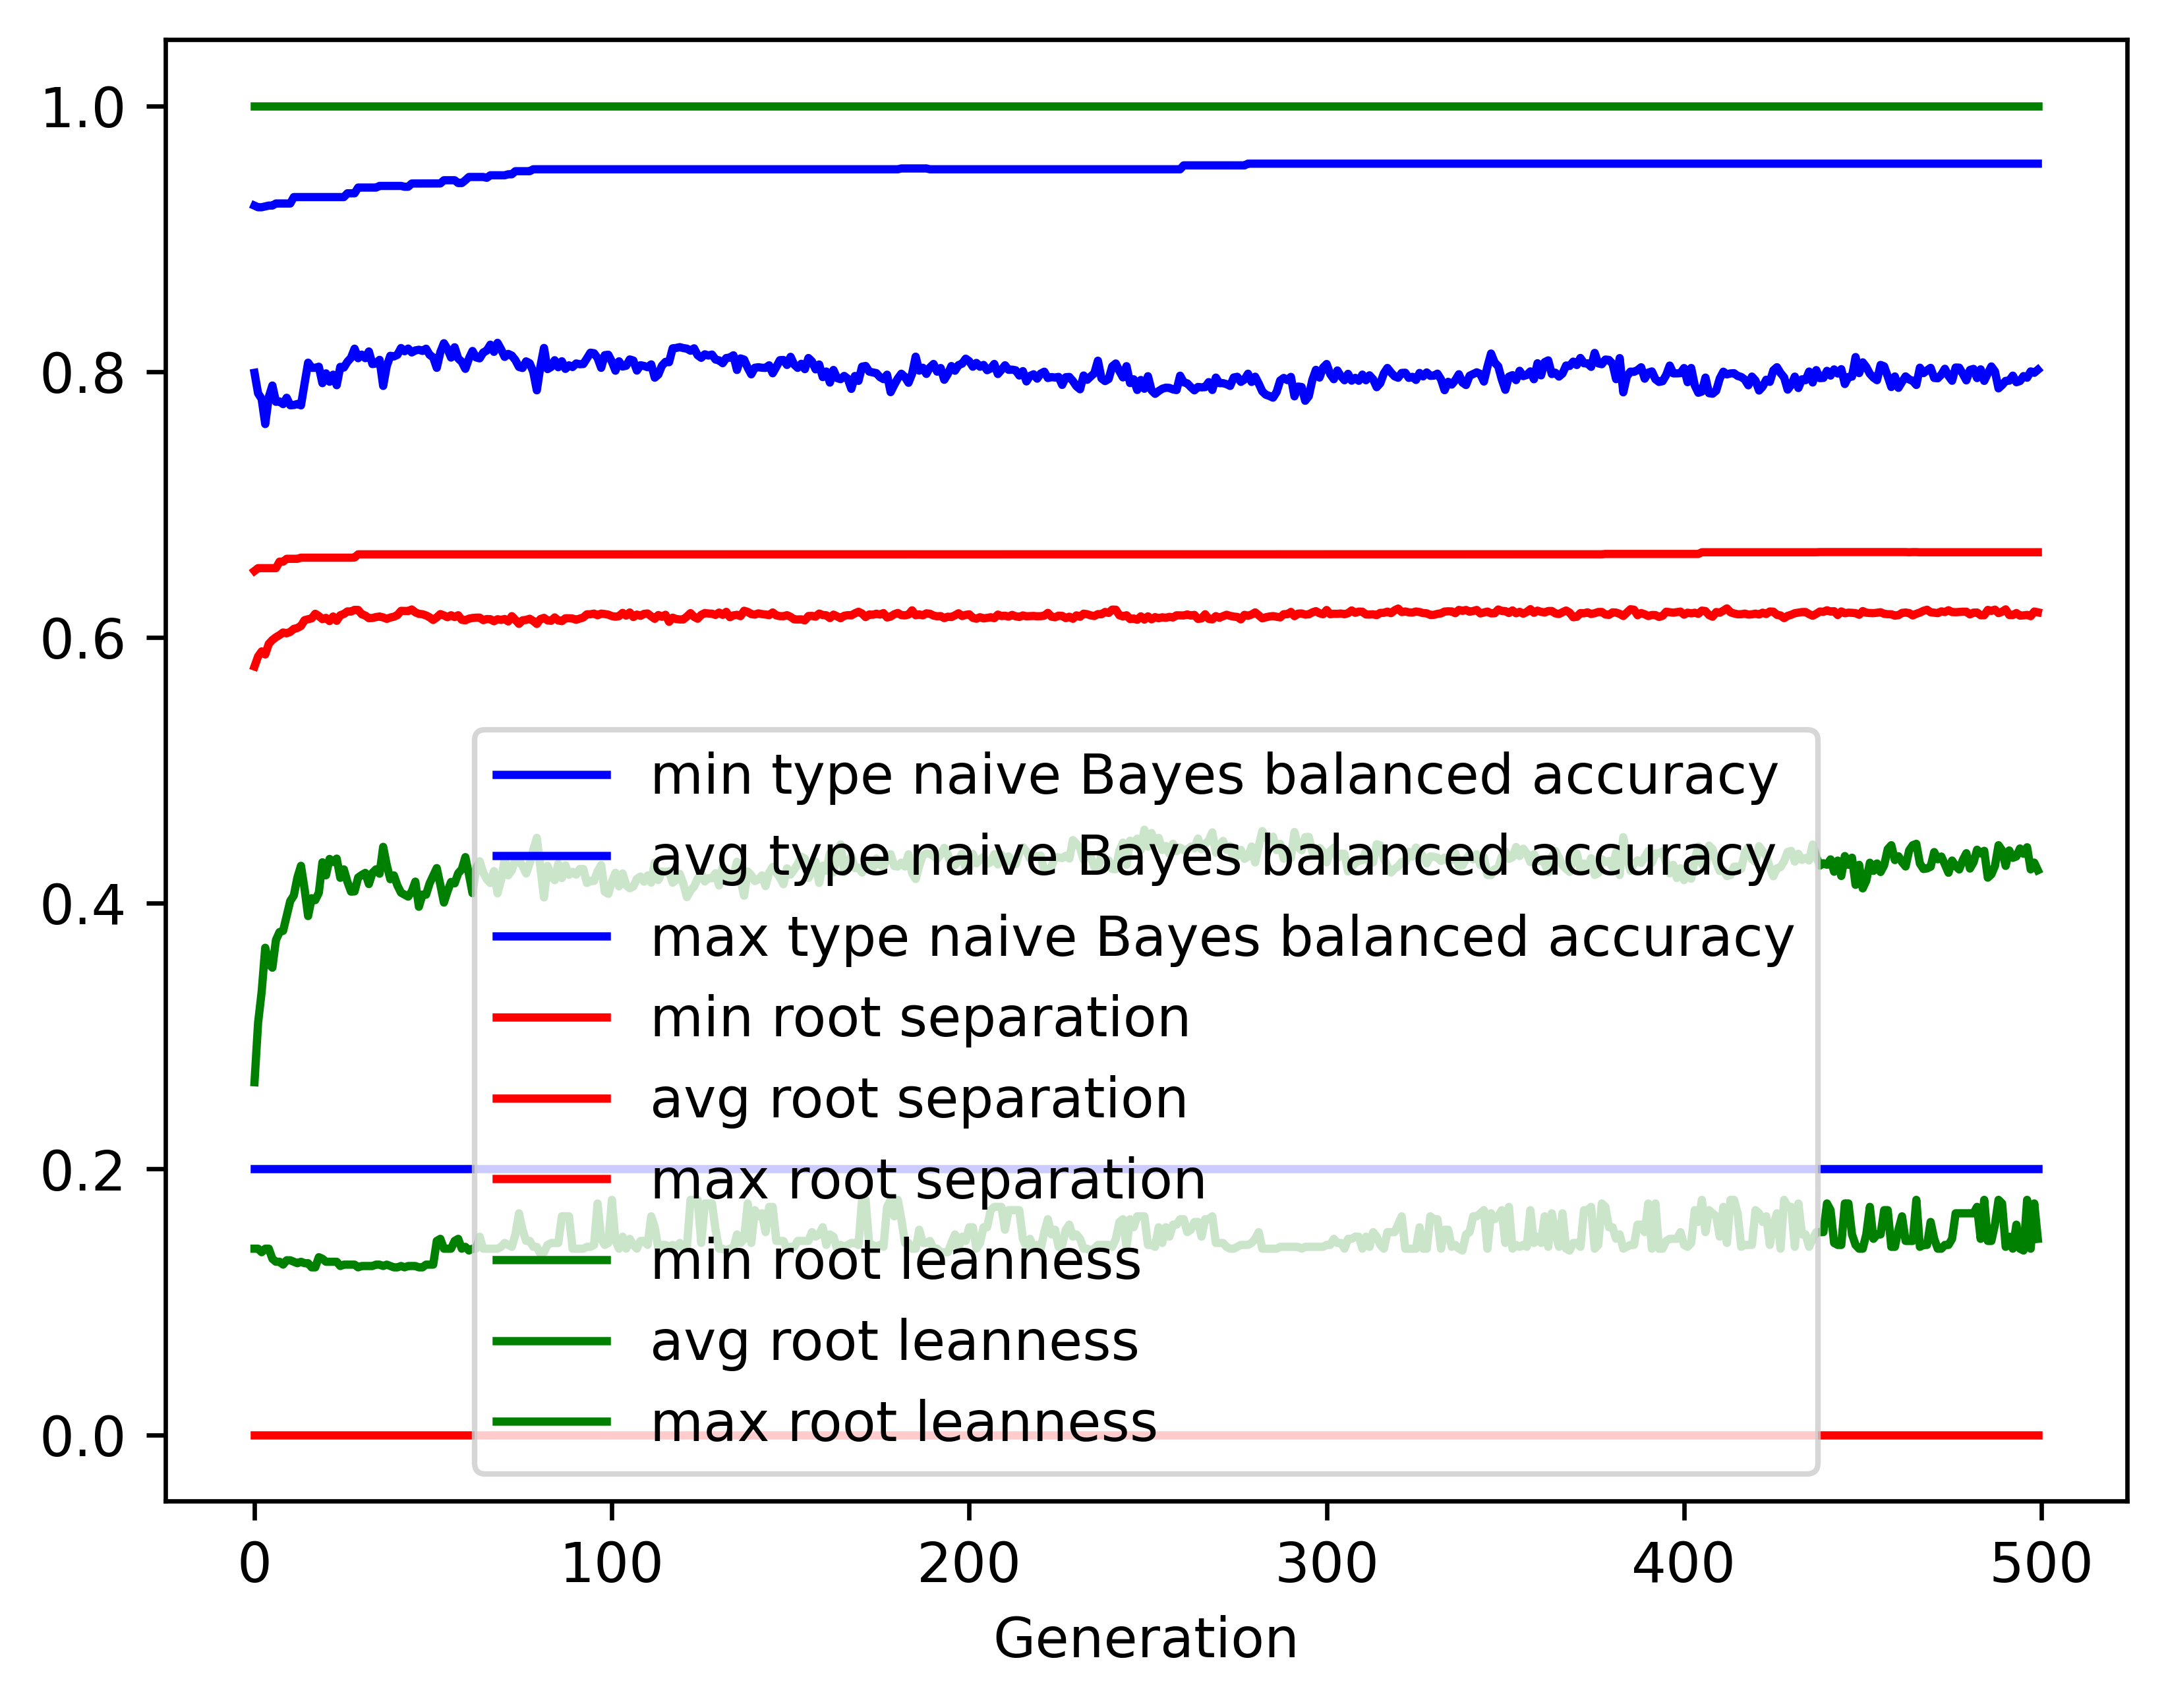

The data file committed next to this chart (first rows):
gen, evals, gen_feats, explored, type naive Bayes balanced accuracy_min, type naive Bayes balanced accuracy_avg, type naive Bayes balanced accuracy_max, type naive Bayes balanced accuracy_std, root separation_min, root separation_avg, root separation_max, root separation_std, root leanness_min, root leanness_avg, root leanness_max, root leanness_std
0, 500, 443, 443, 0.2, 0.7991, 0.9249, 0.1436, 0.0, 0.5781, 0.65, 0.095, 0.14, 0.2653, 1.0, 0.1549
1, 667, 696, 697, 0.2, 0.7837, 0.9237, 0.1253, 0.0, 0.5857, 0.6521, 0.04814, 0.14, 0.3099, 1.0, 0.1287
2, 731, 708, 915, 0.2, 0.7795, 0.9237, 0.1247, 0.0, 0.5895, 0.6521, 0.04598, 0.1374, 0.3333, 1.0, 0.134
3, 727, 733, 1142, 0.2, 0.7606, 0.9243, 0.1401, 0.0, 0.5872, 0.6521, 0.04886, 0.14, 0.3665, 1.0, 0.1516
4, 725, 750, 1354, 0.2, 0.7809, 0.9249, 0.1203, 0.0, 0.5951, 0.6521, 0.04204, 0.14, 0.3546, 1.0, 0.1387
5, 716, 762, 1540, 0.2, 0.7895, 0.925, 0.115, 0.0, 0.5981, 0.6521, 0.04025, 0.1325, 0.3515, 1.0, 0.135
6, 705, 756, 1720, 0.2, 0.7773, 0.9265, 0.1053, 0.0, 0.6001, 0.6521, 0.0373, 0.1302, 0.3723, 1.0, 0.129
7, 718, 774, 1885, 0.2, 0.7776, 0.9265, 0.1113, 0.0, 0.6017, 0.657, 0.03926, 0.1302, 0.3783, 1.0, 0.1399
8, 712, 804, 2062, 0.2, 0.7755, 0.9265, 0.1142, 0.0, 0.6037, 0.657, 0.03959, 0.128, 0.3792, 1.0, 0.1425
9, 706, 785, 2229, 0.2, 0.7803, 0.9265, 0.1103, 0.0, 0.6031, 0.6591, 0.0394, 0.1313, 0.3904, 1.0, 0.1356
10, 705, 776, 2380, 0.2, 0.7747, 0.9265, 0.1186, 0.0, 0.6042, 0.6591, 0.04171, 0.1313, 0.4016, 1.0, 0.1413
11, 712, 782, 2536, 0.2, 0.7749, 0.9313, 0.1216, 0.0, 0.6064, 0.6591, 0.04291, 0.1302, 0.4058, 1.0, 0.1427
12, 719, 789, 2681, 0.2, 0.7757, 0.9313, 0.1174, 0.0, 0.6071, 0.6591, 0.04181, 0.1291, 0.4193, 1.0, 0.1373
13, 712, 797, 2820, 0.2, 0.7746, 0.9313, 0.1151, 0.0, 0.6086, 0.66, 0.04082, 0.1302, 0.4281, 1.0, 0.14
14, 718, 758, 2926, 0.2, 0.7908, 0.9313, 0.108, 0.0, 0.6129, 0.66, 0.0401, 0.1291, 0.4109, 1.0, 0.1429
15, 716, 772, 3037, 0.2, 0.8067, 0.9313, 0.1043, 0.0, 0.6137, 0.66, 0.03967, 0.1291, 0.3903, 1.0, 0.1497
16, 694, 809, 3169, 0.2, 0.8029, 0.9313, 0.1026, 0.0, 0.6143, 0.66, 0.04057, 0.126, 0.4038, 1.0, 0.1441
17, 712, 786, 3283, 0.2, 0.8029, 0.9313, 0.1008, 0.0, 0.6178, 0.66, 0.04054, 0.126, 0.4023, 1.0, 0.1442
18, 704, 785, 3390, 0.2, 0.8037, 0.9313, 0.1023, 0.0, 0.6161, 0.66, 0.03938, 0.1336, 0.4079, 1.0, 0.1403
19, 697, 782, 3504, 0.2, 0.7913, 0.9313, 0.1099, 0.0, 0.6138, 0.66, 0.04204, 0.1325, 0.4308, 1.0, 0.139
20, 715, 783, 3602, 0.2, 0.7987, 0.9313, 0.1054, 0.0, 0.6147, 0.66, 0.0413, 0.1302, 0.421, 1.0, 0.1386
21, 701, 775, 3688, 0.2, 0.7924, 0.9313, 0.1109, 0.0, 0.6123, 0.66, 0.04253, 0.1302, 0.4333, 1.0, 0.1387
22, 713, 779, 3769, 0.2, 0.7977, 0.9313, 0.1019, 0.0, 0.6157, 0.66, 0.04129, 0.1302, 0.431, 1.0, 0.1314
23, 703, 784, 3864, 0.2, 0.7898, 0.9313, 0.1134, 0.0, 0.6125, 0.66, 0.04247, 0.1302, 0.4336, 1.0, 0.1395
24, 704, 770, 3947, 0.2, 0.8036, 0.9313, 0.1071, 0.0, 0.6167, 0.66, 0.0415, 0.127, 0.4191, 1.0, 0.1417
25, 698, 787, 4039, 0.2, 0.8031, 0.9313, 0.1061, 0.0, 0.6176, 0.66, 0.04166, 0.128, 0.4254, 1.0, 0.1384
26, 700, 824, 4112, 0.2, 0.8074, 0.9342, 0.1012, 0.0, 0.6196, 0.66, 0.03963, 0.128, 0.4161, 1.0, 0.1428
27, 706, 786, 4193, 0.2, 0.8104, 0.9342, 0.1026, 0.0, 0.6194, 0.66, 0.04057, 0.128, 0.4087, 1.0, 0.1427
28, 701, 820, 4270, 0.2, 0.8173, 0.9342, 0.09633, 0.0, 0.6207, 0.6601, 0.04061, 0.128, 0.4089, 1.0, 0.133
29, 678, 801, 4338, 0.2, 0.8101, 0.9385, 0.1032, 0.0, 0.6207, 0.6625, 0.04126, 0.126, 0.4194, 1.0, 0.1352
30, 692, 755, 4398, 0.2, 0.8128, 0.9385, 0.1023, 0.0, 0.6174, 0.6625, 0.04022, 0.127, 0.4212, 1.0, 0.1387
31, 687, 801, 4465, 0.2, 0.8101, 0.9385, 0.1083, 0.0, 0.6164, 0.6625, 0.04298, 0.127, 0.4228, 1.0, 0.1408
32, 698, 779, 4532, 0.2, 0.8152, 0.9385, 0.1059, 0.0, 0.6145, 0.6625, 0.04102, 0.127, 0.4144, 1.0, 0.1493
33, 689, 783, 4593, 0.2, 0.8057, 0.9385, 0.1115, 0.0, 0.6146, 0.6625, 0.04361, 0.127, 0.4228, 1.0, 0.152
34, 697, 794, 4648, 0.2, 0.8061, 0.9385, 0.1129, 0.0, 0.6153, 0.6625, 0.04408, 0.128, 0.4255, 1.0, 0.1482
35, 705, 779, 4704, 0.2, 0.8089, 0.9397, 0.1096, 0.0, 0.6157, 0.6625, 0.04273, 0.128, 0.4222, 1.0, 0.1436
36, 703, 785, 4746, 0.2, 0.7892, 0.9397, 0.1201, 0.0, 0.615, 0.6625, 0.04515, 0.127, 0.4424, 1.0, 0.138
37, 686, 804, 4799, 0.2, 0.8042, 0.9397, 0.1132, 0.0, 0.614, 0.6625, 0.0437, 0.128, 0.4288, 1.0, 0.1462
38, 703, 818, 4855, 0.2, 0.8119, 0.9397, 0.1088, 0.0, 0.6149, 0.6625, 0.04254, 0.127, 0.4181, 1.0, 0.1465
39, 699, 821, 4909, 0.2, 0.8114, 0.9397, 0.1045, 0.0, 0.6156, 0.6625, 0.04202, 0.126, 0.4209, 1.0, 0.1428
40, 701, 813, 4945, 0.2, 0.8127, 0.9397, 0.1036, 0.0, 0.6168, 0.6625, 0.0429, 0.126, 0.4133, 1.0, 0.1529
41, 690, 792, 4977, 0.2, 0.8178, 0.9397, 0.09886, 0.0, 0.62, 0.6625, 0.04067, 0.127, 0.4079, 1.0, 0.1465
42, 712, 814, 5016, 0.2, 0.8153, 0.9391, 0.1035, 0.0, 0.6199, 0.6625, 0.04156, 0.126, 0.4064, 1.0, 0.1514
43, 692, 823, 5047, 0.2, 0.8173, 0.9391, 0.09977, 0.0, 0.6198, 0.6625, 0.04135, 0.127, 0.4049, 1.0, 0.149
44, 698, 825, 5090, 0.2, 0.8144, 0.9415, 0.09985, 0.0, 0.621, 0.6625, 0.04112, 0.127, 0.4088, 1.0, 0.1414
45, 693, 801, 5118, 0.2, 0.8159, 0.9415, 0.1001, 0.0, 0.6189, 0.6625, 0.04102, 0.127, 0.4162, 1.0, 0.1374
46, 709, 824, 5144, 0.2, 0.8165, 0.9415, 0.1129, 0.0, 0.6177, 0.6625, 0.04322, 0.126, 0.3973, 1.0, 0.1557
47, 672, 844, 5169, 0.2, 0.8156, 0.9415, 0.1092, 0.0, 0.6174, 0.6625, 0.04212, 0.126, 0.4065, 1.0, 0.1506
48, 688, 878, 5204, 0.2, 0.8172, 0.9416, 0.1084, 0.0, 0.6165, 0.6625, 0.04209, 0.128, 0.4064, 1.0, 0.1443
49, 679, 882, 5230, 0.2, 0.8127, 0.9416, 0.1101, 0.0, 0.6151, 0.6625, 0.04205, 0.128, 0.4149, 1.0, 0.1491
50, 697, 851, 5271, 0.2, 0.8107, 0.9416, 0.1094, 0.0, 0.6131, 0.6625, 0.04205, 0.128, 0.4207, 1.0, 0.1486
51, 694, 850, 5298, 0.2, 0.8028, 0.9416, 0.1102, 0.0, 0.6151, 0.6625, 0.0416, 0.1459, 0.4264, 1.0, 0.1472
52, 689, 810, 5316, 0.2, 0.8146, 0.9416, 0.1022, 0.0, 0.6176, 0.6625, 0.04063, 0.1474, 0.4138, 1.0, 0.1438
53, 689, 819, 5333, 0.2, 0.8214, 0.944, 0.1008, 0.0, 0.6165, 0.6625, 0.0412, 0.14, 0.4005, 1.0, 0.1445
54, 676, 811, 5352, 0.2, 0.817, 0.944, 0.1069, 0.0, 0.6152, 0.6625, 0.0423, 0.14, 0.4089, 1.0, 0.1433
55, 697, 841, 5372, 0.2, 0.8106, 0.944, 0.1089, 0.0, 0.6167, 0.6625, 0.04297, 0.14, 0.416, 1.0, 0.1475
56, 679, 847, 5399, 0.2, 0.8183, 0.944, 0.1043, 0.0, 0.6153, 0.6625, 0.04086, 0.1459, 0.4149, 1.0, 0.1421
57, 688, 820, 5420, 0.2, 0.8099, 0.9419, 0.1002, 0.0, 0.6167, 0.6625, 0.04133, 0.1474, 0.4225, 1.0, 0.1402
58, 696, 807, 5436, 0.2, 0.8074, 0.9419, 0.1111, 0.0, 0.6133, 0.6625, 0.04444, 0.14, 0.4255, 1.0, 0.1419
59, 687, 834, 5456, 0.2, 0.8021, 0.944, 0.1143, 0.0, 0.6129, 0.6625, 0.04535, 0.1414, 0.4347, 1.0, 0.1395
... 440 more rows
